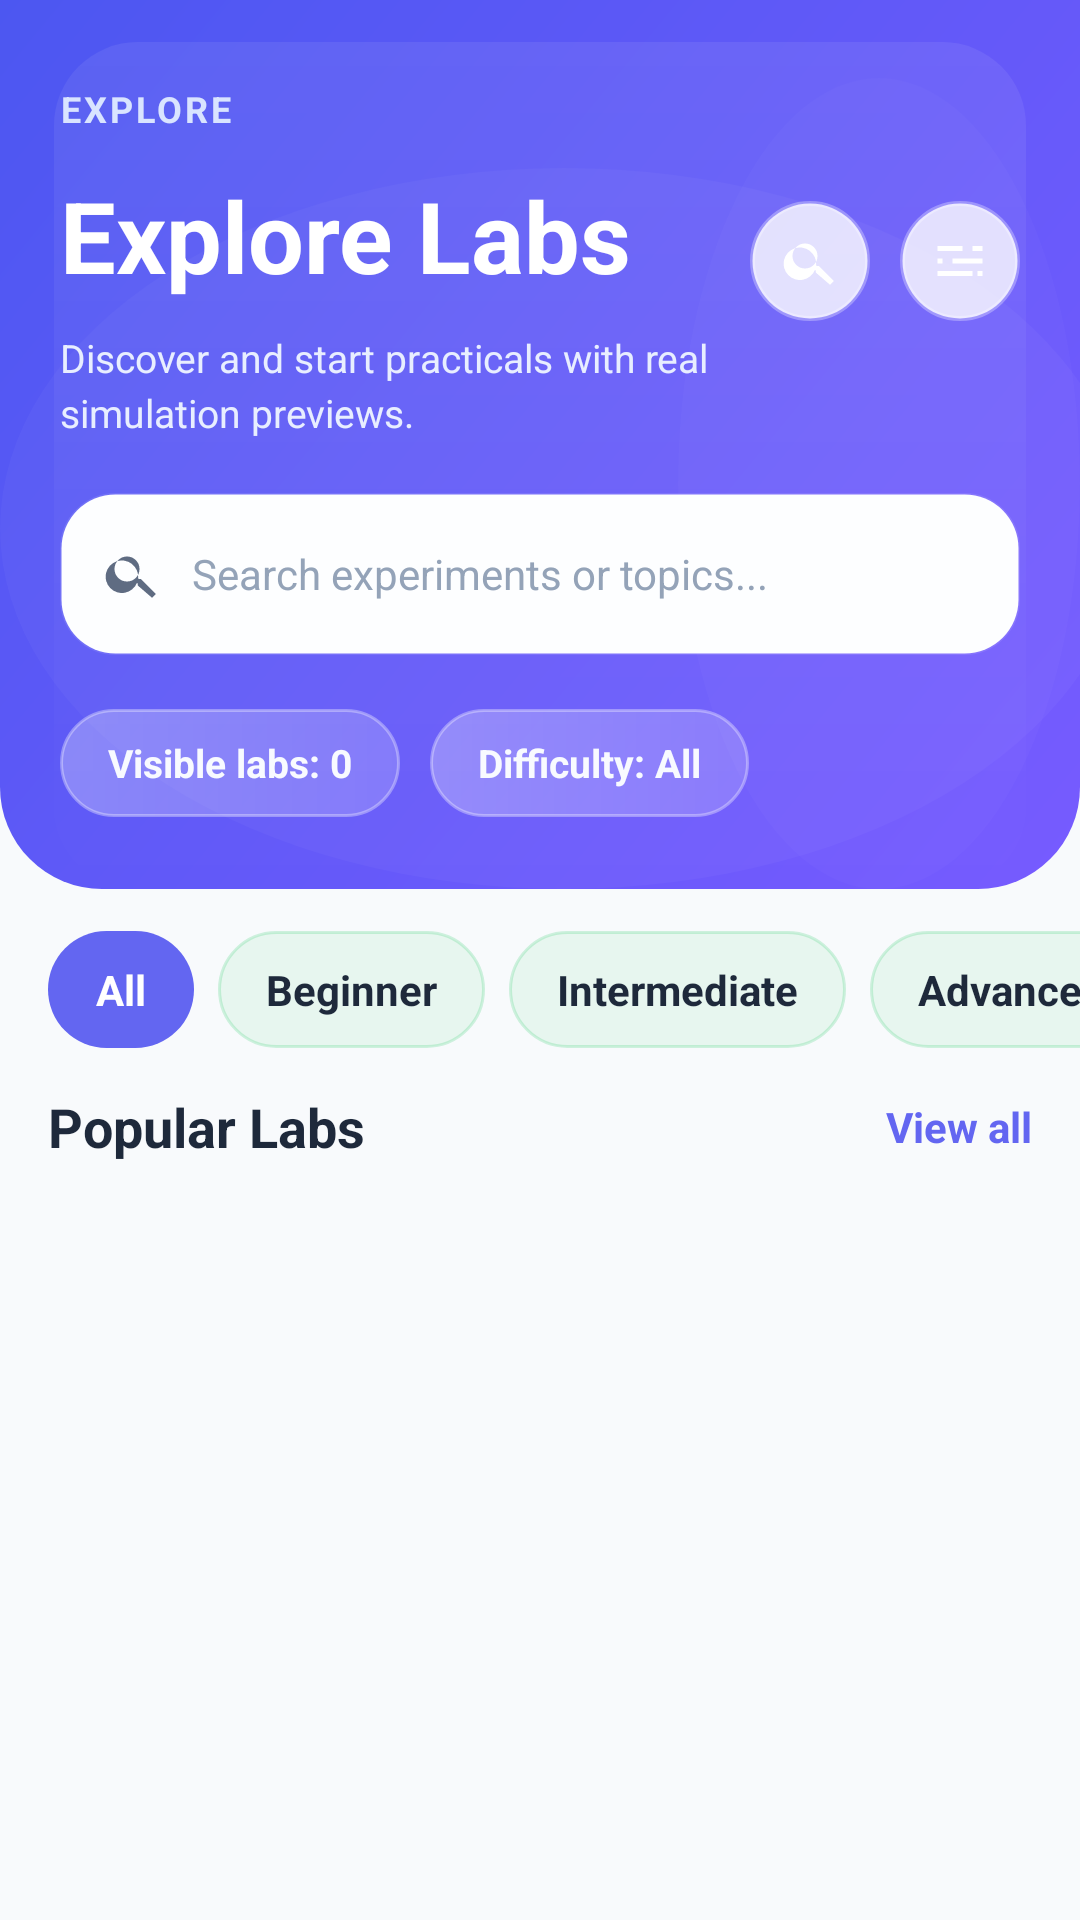

The Android layout XML behind this screen, and the referenced resources:
<!-- AndroidManifest.xml: application theme Theme.VirtualLab -->
<!-- res/layout/fragment_explore.xml -->
<LinearLayout xmlns:android="http://schemas.android.com/apk/res/android"
    android:layout_width="match_parent"
    android:layout_height="match_parent"
    android:background="#F8FAFC"
    android:orientation="vertical">

    <LinearLayout
        android:id="@+id/exploreHero"
        android:layout_width="match_parent"
        android:layout_height="wrap_content"
        android:background="@drawable/bg_progress_header_gradient"
        android:orientation="vertical"
        android:paddingStart="20dp"
        android:paddingTop="28dp"
        android:paddingEnd="20dp"
        android:paddingBottom="24dp">

        <LinearLayout
            android:layout_width="match_parent"
            android:layout_height="wrap_content"
            android:gravity="center_vertical"
            android:orientation="horizontal">

            <LinearLayout
                android:layout_width="0dp"
                android:layout_height="wrap_content"
                android:layout_weight="1"
                android:orientation="vertical">

                <TextView
                    android:layout_width="wrap_content"
                    android:layout_height="wrap_content"
                    android:text="Explore"
                    android:textColor="#D9E4FF"
                    android:textSize="12sp"
                    android:letterSpacing="0.08"
                    android:textAllCaps="true"
                    android:textStyle="bold" />

                <TextView
                    android:layout_width="wrap_content"
                    android:layout_height="wrap_content"
                    android:layout_marginTop="12dp"
                    android:maxWidth="270dp"
                    android:text="Explore Labs"
                    android:textColor="@android:color/white"
                    android:textSize="33sp"
                    android:textStyle="bold" />

                <TextView
                    android:layout_width="match_parent"
                    android:layout_height="wrap_content"
                    android:layout_marginTop="10dp"
                    android:maxWidth="272dp"
                    android:text="Discover and start practicals with real simulation previews."
                    android:textColor="#E8EEFF"
                    android:textSize="13sp"
                    android:lineSpacingExtra="3dp" />
            </LinearLayout>

            <ImageView
                android:layout_width="40dp"
                android:layout_height="40dp"
                android:background="@drawable/bg_glass_card"
                android:padding="10dp"
                android:src="@drawable/ic_search_20"
                android:tint="@android:color/white" />

            <ImageView
                android:id="@+id/btnFilter"
                android:layout_width="40dp"
                android:layout_height="40dp"
                android:layout_marginStart="10dp"
                android:background="@drawable/bg_glass_card"
                android:padding="10dp"
                android:src="@drawable/ic_filter_20"
                android:tint="@android:color/white" />
        </LinearLayout>

        <LinearLayout
            android:layout_width="match_parent"
            android:layout_height="54dp"
            android:layout_marginTop="18dp"
            android:background="@drawable/bg_search_glass"
            android:elevation="5dp"
            android:gravity="center_vertical"
            android:orientation="horizontal"
            android:paddingStart="14dp"
            android:paddingEnd="14dp">

            <ImageView
                android:layout_width="20dp"
                android:layout_height="20dp"
                android:src="@drawable/ic_search_20"
                android:tint="#5F6C82" />

            <EditText
                android:id="@+id/edtExploreSearch"
                android:layout_width="0dp"
                android:layout_height="wrap_content"
                android:layout_weight="1"
                android:background="@android:color/transparent"
                android:hint="Search experiments or topics..."
                android:paddingStart="10dp"
                android:textColor="@color/vl_text"
                android:textColorHint="@color/vl_text_muted"
                android:textSize="14sp" />
        </LinearLayout>

        <LinearLayout
            android:layout_width="match_parent"
            android:layout_height="wrap_content"
            android:layout_marginTop="18dp"
            android:gravity="center_vertical"
            android:orientation="horizontal">

            <TextView
                android:id="@+id/txtExploreHeroPrimary"
                android:layout_width="wrap_content"
                android:layout_height="36dp"
                android:background="@drawable/bg_streak_chip"
                android:gravity="center"
                android:paddingStart="16dp"
                android:paddingEnd="16dp"
                android:text="Visible labs: 0"
                android:textColor="#F8FAFF"
                android:textSize="13sp"
                android:textStyle="bold" />

            <TextView
                android:id="@+id/txtExploreHeroSecondary"
                android:layout_width="wrap_content"
                android:layout_height="36dp"
                android:layout_marginStart="10dp"
                android:background="@drawable/bg_streak_chip"
                android:gravity="center"
                android:paddingStart="16dp"
                android:paddingEnd="16dp"
                android:text="Difficulty: All"
                android:textColor="#F8FAFF"
                android:textSize="13sp"
                android:textStyle="bold" />
        </LinearLayout>
    </LinearLayout>

    <HorizontalScrollView
        android:layout_width="match_parent"
        android:layout_height="wrap_content"
        android:layout_marginTop="14dp"
        android:paddingStart="16dp"
        android:scrollbars="none">

        <LinearLayout
            android:id="@+id/chipDifficultyContainer"
            android:layout_width="wrap_content"
            android:layout_height="wrap_content"
            android:orientation="horizontal">

            <TextView
                android:id="@+id/chipAll"
                android:layout_width="wrap_content"
                android:layout_height="wrap_content"
                android:background="@drawable/bg_chip_selected"
                android:paddingHorizontal="16dp"
                android:paddingVertical="10dp"
                android:text="All"
                android:textColor="@android:color/white"
                android:textStyle="bold" />

            <TextView
                android:id="@+id/chipBeginner"
                android:layout_width="wrap_content"
                android:layout_height="wrap_content"
                android:layout_marginStart="8dp"
                android:background="@drawable/bg_chip_soft"
                android:paddingHorizontal="16dp"
                android:paddingVertical="10dp"
                android:text="Beginner"
                android:textColor="@color/vl_text"
                android:textStyle="bold" />

            <TextView
                android:id="@+id/chipIntermediate"
                android:layout_width="wrap_content"
                android:layout_height="wrap_content"
                android:layout_marginStart="8dp"
                android:background="@drawable/bg_chip_soft"
                android:paddingHorizontal="16dp"
                android:paddingVertical="10dp"
                android:text="Intermediate"
                android:textColor="@color/vl_text"
                android:textStyle="bold" />

            <TextView
                android:id="@+id/chipAdvanced"
                android:layout_width="wrap_content"
                android:layout_height="wrap_content"
                android:layout_marginStart="8dp"
                android:background="@drawable/bg_chip_soft"
                android:paddingHorizontal="16dp"
                android:paddingVertical="10dp"
                android:text="Advanced"
                android:textColor="@color/vl_text"
                android:textStyle="bold" />
        </LinearLayout>
    </HorizontalScrollView>

    <LinearLayout
        android:layout_width="match_parent"
        android:layout_height="wrap_content"
        android:layout_marginTop="14dp"
        android:gravity="center_vertical"
        android:orientation="horizontal"
        android:paddingStart="16dp"
        android:paddingEnd="16dp">

        <TextView
            android:layout_width="0dp"
            android:layout_height="wrap_content"
            android:layout_weight="1"
            android:text="Popular Labs"
            android:textColor="@color/vl_text"
            android:textSize="18sp"
            android:textStyle="bold" />

        <TextView
            android:id="@+id/txtViewAllExplore"
            android:layout_width="wrap_content"
            android:layout_height="wrap_content"
            android:text="View all"
            android:textColor="@color/vl_primary"
            android:textStyle="bold" />
    </LinearLayout>

    <androidx.recyclerview.widget.RecyclerView
        android:id="@+id/rvExplore"
        android:layout_width="match_parent"
        android:layout_height="0dp"
        android:layout_marginTop="10dp"
        android:layout_weight="1"
        android:clipToPadding="false"
        android:paddingStart="10dp"
        android:paddingEnd="10dp"
        android:paddingBottom="128dp" />

</LinearLayout>
<!-- resources referenced by this layout -->
<resources>
  <color name="vl_primary">#6366F1</color>
  <color name="vl_text">#1E293B</color>
  <color name="vl_text_muted">#94A3B8</color>
  <!-- drawable bg_chip_selected (drawable) -->
  <?xml version="1.0" encoding="utf-8"?>
  <shape xmlns:android="http://schemas.android.com/apk/res/android" android:shape="rectangle">
      <solid android:color="@color/vl_primary"/>
      <corners android:radius="999dp"/>
  </shape>
  <!-- drawable bg_chip_soft (drawable) -->
  <shape xmlns:android="http://schemas.android.com/apk/res/android" android:shape="rectangle">
      <solid android:color="#1422C55E"/>
      <corners android:radius="999dp"/>
      <stroke android:width="1dp" android:color="#3322C55E"/>
  </shape>
  <!-- drawable bg_glass_card (drawable) -->
  <shape xmlns:android="http://schemas.android.com/apk/res/android" android:shape="rectangle">
      <solid android:color="@color/vl_glass_bg"/>
      <corners android:radius="24dp"/>
      <stroke 
          android:width="1.5dp" 
          android:color="@color/vl_trans_white"/>
  </shape>
  <!-- drawable bg_search_glass (drawable) -->
  <shape xmlns:android="http://schemas.android.com/apk/res/android" android:shape="rectangle">
      <solid android:color="#FDFEFF" />
      <corners android:radius="18dp" />
      <stroke
          android:width="1dp"
          android:color="#18FFFFFF" />
  </shape>
  <!-- drawable bg_streak_chip (drawable) -->
  <shape xmlns:android="http://schemas.android.com/apk/res/android" android:shape="rectangle">
      <gradient
          android:angle="0"
          android:endColor="#2BFFFFFF"
          android:startColor="#46FFFFFF" />
      <corners android:radius="999dp" />
      <stroke
          android:width="1dp"
          android:color="#56FFFFFF" />
      <padding
          android:left="2dp"
          android:top="1dp"
          android:right="2dp"
          android:bottom="1dp" />
  </shape>
  <!-- drawable ic_filter_20 (drawable) -->
  <vector xmlns:android="http://schemas.android.com/apk/res/android"
      android:width="20dp"
      android:height="20dp"
      android:viewportWidth="24"
      android:viewportHeight="24">
      <path
          android:fillColor="#4F46E5"
          android:pathData="M3,6h10v2H3V6zM17,6h4v2h-4V6zM9,11h12v2H9v-2zM3,11h2v2H3v-2zM3,16h14v2H3v-2zM21,16h-2v2h2v-2z"/>
  </vector>
  <!-- drawable ic_search_20 (drawable) -->
  <vector xmlns:android="http://schemas.android.com/apk/res/android"
      android:width="20dp"
      android:height="20dp"
      android:viewportWidth="24"
      android:viewportHeight="24">
      <path
          android:fillColor="#64748B"
          android:pathData="M15.5,14h-0.79l-0.28,-0.27A6.5,6.5 0 1,0 14,15.5l0.27,0.28v0.79L20,21.5L21.5,20zM10,15a5,5 0 1,1 0,-10a5,5 0 0,1 0,10z"/>
  </vector>
  <color name="vl_glass_bg">#CCFFFFFF</color>
  <color name="vl_trans_white">#4DFFFFFF</color>
  <color name="vl_secondary">#10B981</color>
  <color name="vl_accent">#06B6D4</color>
  <!-- drawable bg_gradient_soft (drawable) -->
  <shape xmlns:android="http://schemas.android.com/apk/res/android" android:shape="rectangle">
      <gradient android:angle="270" android:startColor="@color/vl_bg_start" android:endColor="@color/vl_bg_end"/>
  </shape>
  <style name="Shape.VirtualLab.Small" parent="">
          <item name="cornerFamily">rounded</item>
          <item name="cornerSize">12dp</item>
      </style>
  <style name="Shape.VirtualLab.Medium" parent="">
          <item name="cornerFamily">rounded</item>
          <item name="cornerSize">20dp</item>
      </style>
  <style name="Shape.VirtualLab.Large" parent="">
          <item name="cornerFamily">rounded</item>
          <item name="cornerSize">24dp</item>
      </style>
  <color name="vl_bg_start">#F8FAFC</color>
  <color name="vl_bg_end">#F1F5F9</color>
</resources>
